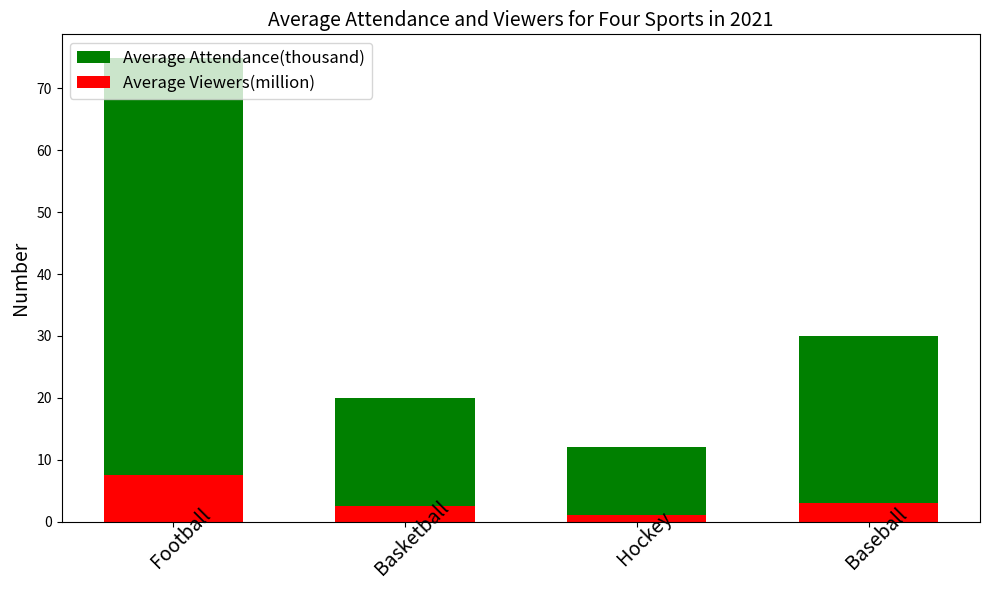

This figure's Python source:

import matplotlib.pyplot as plt 
fig = plt.figure(figsize=(10,6)) 
ax = fig.add_subplot() 
ax.bar(["Football","Basketball","Hockey","Baseball"], 
       [75,20,12,30], width=0.6,bottom=0, color="green") 
ax.bar(["Football","Basketball","Hockey","Baseball"], 
       [7.5,2.5,1,3], width=0.6,bottom=0, color="red") 
plt.title("Average Attendance and Viewers for Four Sports in 2021", fontsize=14) 
ax.set_ylabel("Number", fontsize=14) 
ax.set_xticklabels(["Football","Basketball","Hockey","Baseball"], rotation=45, fontsize=14, wrap=True) 
ax.legend(["Average Attendance(thousand)", "Average Viewers(million)"], fontsize=12, loc="upper left") 
plt.tight_layout() 
fig.savefig("bar_418.png") 
plt.clf()
